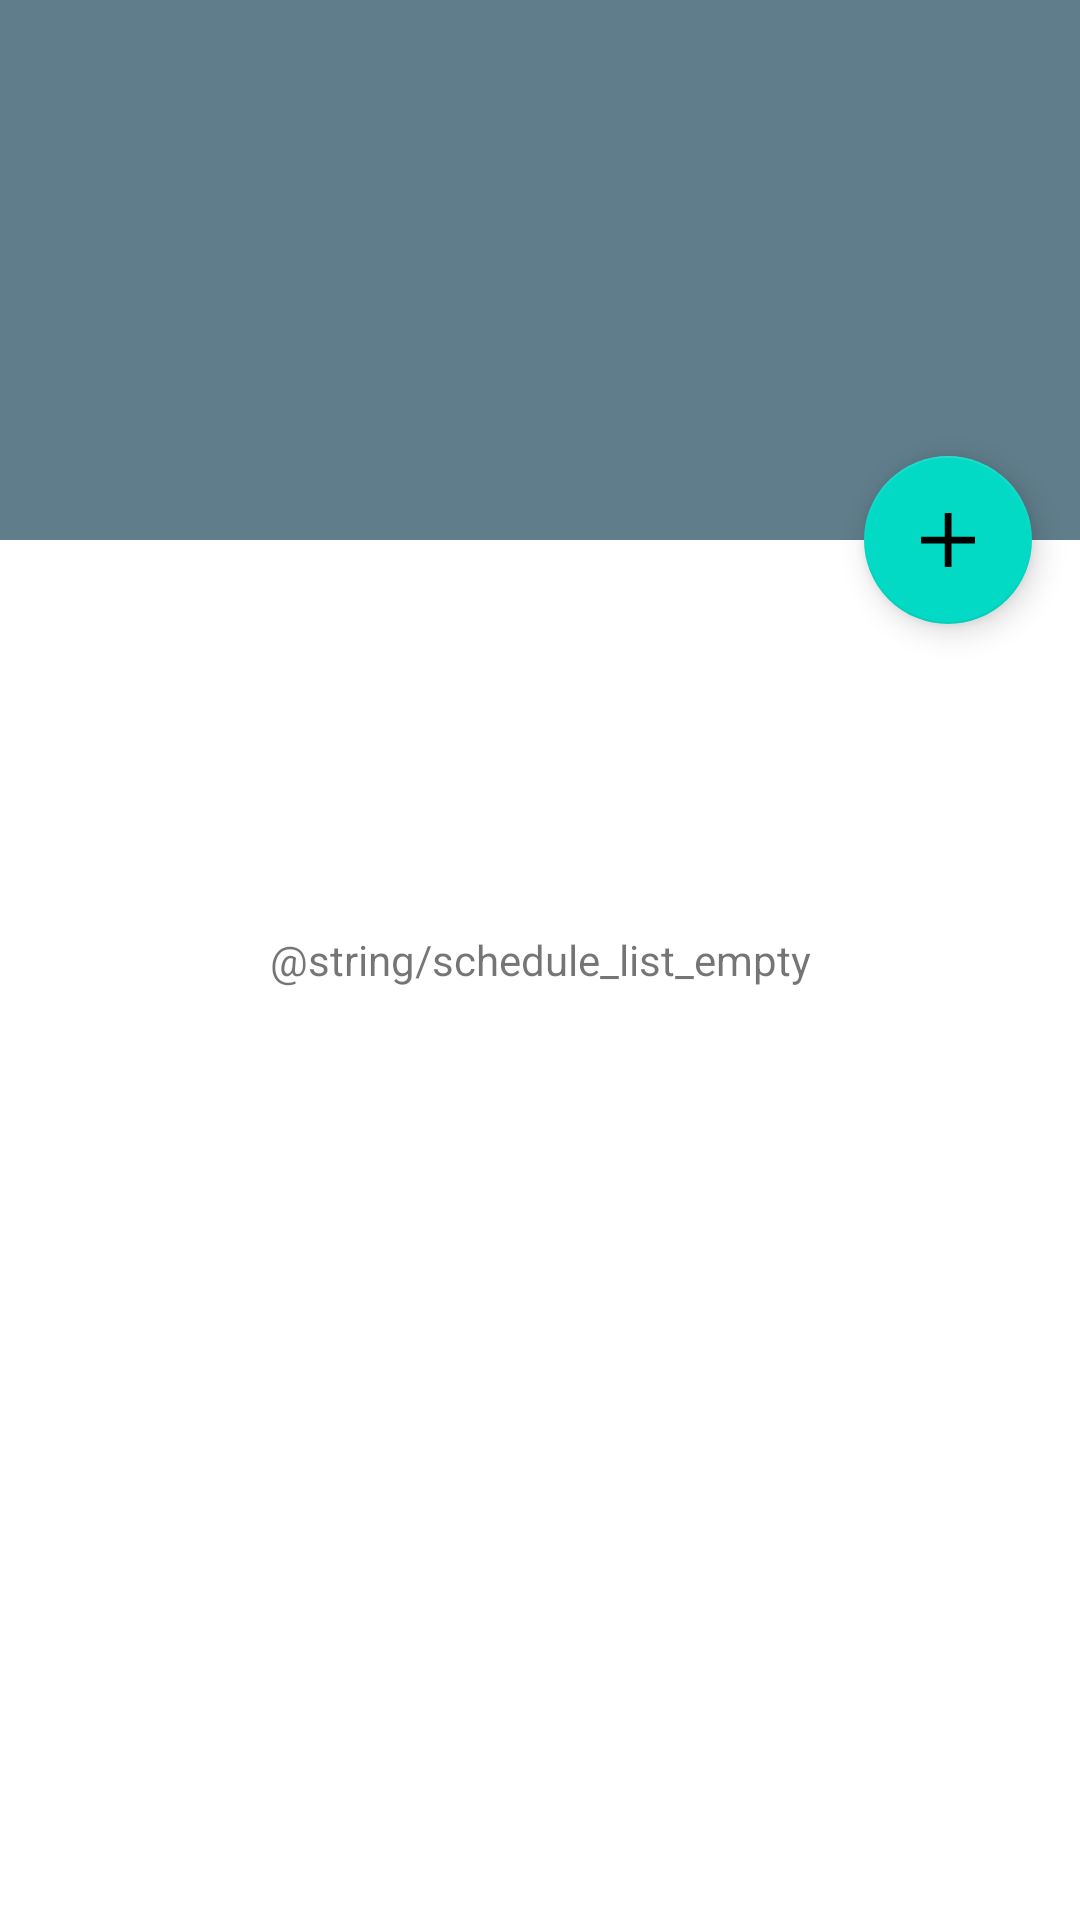

The Android layout XML behind this screen, and the referenced resources:
<!-- AndroidManifest.xml: activity theme AppTheme.NoActionBar -->
<!-- res/layout/activity_schedules.xml -->
<?xml version="1.0" encoding="utf-8"?>
<layout>

    <data>

        <variable
            name="workout"
            type="com.lambdasoup.quickfit.viewmodel.WorkoutItem" />
    </data>

    <android.support.design.widget.CoordinatorLayout xmlns:android="http://schemas.android.com/apk/res/android"
        xmlns:app="http://schemas.android.com/apk/res-auto"
        xmlns:tools="http://schemas.android.com/tools"
        android:layout_width="match_parent"
        android:layout_height="match_parent"
        tools:context=".ui.SchedulesActivity">
      <TextView
            android:id="@+id/schedule_list_empty"
            android:layout_width="match_parent"
            android:layout_height="match_parent"
            android:gravity="center"
            android:text="@string/schedule_list_empty"
            android:textAlignment="center" />

        <android.support.v4.widget.NestedScrollView
            android:id="@+id/schedules_container"
            android:layout_width="match_parent"
            android:layout_height="match_parent"
            android:fillViewport="true"
            app:layout_behavior="@string/appbar_scrolling_view_behavior"
            />


        <android.support.design.widget.AppBarLayout
            android:id="@+id/app_bar"
            android:layout_width="match_parent"
            android:layout_height="@dimen/app_bar_height"
            android:theme="@style/AppTheme.AppBarOverlay">

            <android.support.design.widget.CollapsingToolbarLayout
                android:id="@+id/toolbar_layout"
                android:layout_width="match_parent"
                android:layout_height="match_parent"
                app:contentScrim="?attr/colorPrimary"
                app:expandedTitleGravity="bottom|start"
                app:layout_scrollFlags="scroll|exitUntilCollapsed">


                <LinearLayout
                    android:layout_width="wrap_content"
                    android:layout_height="wrap_content"
                    android:layout_gravity="top|start"
                    android:layout_marginEnd="@dimen/activity_horizontal_margin"
                    android:layout_marginStart="32dp"
                    android:layout_marginTop="56dp"
                    android:orientation="vertical"
                    app:layout_collapseMode="none">

                    <TextView
                        android:id="@+id/label"
                        style="?attr/subtitleTextAppearance"
                        android:layout_width="match_parent"
                        android:layout_height="wrap_content"
                        android:paddingTop="4dp"
                        android:paddingBottom="4dp"
                        android:text="@{workout.label}"
                        tools:text="My fantastic label" />

                    <TextView
                        android:id="@+id/duration_mins"
                        style="?attr/subtitleTextAppearance"
                        android:layout_width="match_parent"
                        android:layout_height="wrap_content"
                        android:paddingTop="4dp"
                        android:paddingBottom="4dp"
                        android:text="@{@plurals/duration_mins_format(workout.durationInMinutes, workout.durationInMinutes)}"
                        tools:text="123 minutes" />
                </LinearLayout>


                <android.support.v7.widget.Toolbar
                    android:id="@+id/toolbar"
                    android:layout_width="match_parent"
                    android:layout_height="?attr/actionBarSize"
                    app:layout_collapseMode="pin"
                    app:popupTheme="@style/AppTheme.PopupOverlay" />

            </android.support.design.widget.CollapsingToolbarLayout>
        </android.support.design.widget.AppBarLayout>


        <android.support.design.widget.FloatingActionButton
            android:id="@+id/fab"
            android:layout_width="wrap_content"
            android:layout_height="wrap_content"
            android:layout_margin="@dimen/fab_margin"
            app:srcCompat="@drawable/ic_add_white_fat_24dp"
            app:layout_anchor="@id/app_bar"
            app:layout_anchorGravity="bottom|end" />

    </android.support.design.widget.CoordinatorLayout>
</layout>
<!-- resources referenced by this layout -->
<resources>
  <dimen name="activity_horizontal_margin">16dp</dimen>
  <dimen name="app_bar_height">180dp</dimen>
  <dimen name="fab_margin">16dp</dimen>
  <!-- drawable ic_add_white_fat_24dp (drawable) -->
  <vector xmlns:android="http://schemas.android.com/apk/res/android"
      android:width="24dp"
      android:height="24dp"
      android:viewportHeight="24.0"
      android:viewportWidth="24.0">
      <group android:name="single_path_group" android:pivotX="12" android:pivotY="12">
          <path
              android:name="ne"
              android:strokeColor="#ffffff"
              android:strokeWidth="2.25"
              android:pathData="M21,12 L 12,12 12,3" />
          <path
              android:name="sw"
              android:strokeColor="#ffffff"
              android:strokeWidth="2.25"
              android:pathData="M 12,21 L 12,12 3,12" />
      </group>
  </vector>
  <style name="AppTheme.AppBarOverlay" parent="ThemeOverlay.AppCompat.Dark.ActionBar" />
  <style name="AppTheme.PopupOverlay" parent="ThemeOverlay.AppCompat.Light" />
  <style name="AppTheme.NoActionBar">
          <item name="windowActionBar">false</item>
          <item name="windowNoTitle">true</item>
      </style>
</resources>
